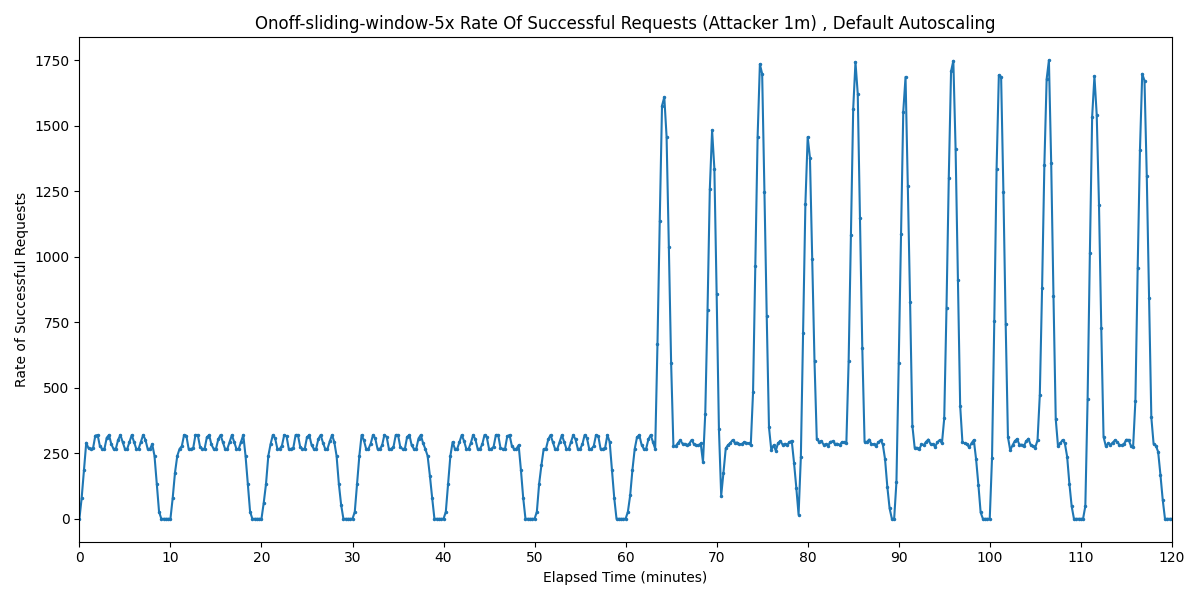

The table this chart was drawn from, first rows:
Timestamp, Rate of Successful Requests
2025-04-01 09:32:09.429, 0
2025-04-01 09:32:24.429, 80
2025-04-01 09:32:39.429, 186.7
2025-04-01 09:32:54.429, 290.3
2025-04-01 09:33:09.429, 269.2
2025-04-01 09:33:24.429, 266.7
2025-04-01 09:33:39.429, 269.7
2025-04-01 09:33:54.429, 317.5
2025-04-01 09:34:09.429, 320
2025-04-01 09:34:24.429, 277.5
2025-04-01 09:34:39.429, 266.7
2025-04-01 09:34:54.429, 266.7
2025-04-01 09:35:09.429, 309.2
2025-04-01 09:35:24.429, 320
2025-04-01 09:35:39.429, 285.7
2025-04-01 09:35:54.429, 266.7
2025-04-01 09:36:09.429, 266.7
2025-04-01 09:36:24.429, 301
2025-04-01 09:36:39.429, 320
2025-04-01 09:36:54.429, 292.9
2025-04-01 09:37:09.429, 266.7
2025-04-01 09:37:24.429, 266.7
2025-04-01 09:37:39.429, 293.8
2025-04-01 09:37:54.429, 320
2025-04-01 09:38:09.429, 293.3
2025-04-01 09:38:24.429, 266.7
2025-04-01 09:38:39.429, 266.7
2025-04-01 09:38:54.429, 293.3
2025-04-01 09:39:09.429, 320
2025-04-01 09:39:24.429, 301.9
2025-04-01 09:39:39.429, 266.7
2025-04-01 09:39:54.429, 266.7
2025-04-01 09:40:09.429, 284.7
2025-04-01 09:40:24.429, 240
2025-04-01 09:40:39.429, 133.3
2025-04-01 09:40:54.429, 26.67
2025-04-01 09:41:09.429, 0
2025-04-01 09:41:24.429, 0
2025-04-01 09:41:39.429, 0
2025-04-01 09:41:54.429, 0
2025-04-01 09:42:09.429, 0
2025-04-01 09:42:24.429, 80
2025-04-01 09:42:39.429, 175.9
2025-04-01 09:42:54.429, 240
2025-04-01 09:43:09.429, 266.7
2025-04-01 09:43:24.429, 277.4
2025-04-01 09:43:39.429, 320
2025-04-01 09:43:54.429, 317
2025-04-01 09:44:09.429, 266.7
2025-04-01 09:44:24.429, 266.7
2025-04-01 09:44:39.429, 269.7
2025-04-01 09:44:54.429, 320
2025-04-01 09:45:09.429, 320
2025-04-01 09:45:24.429, 275.5
2025-04-01 09:45:39.429, 266.7
2025-04-01 09:45:54.429, 266.7
2025-04-01 09:46:09.429, 311.1
2025-04-01 09:46:24.429, 320
2025-04-01 09:46:39.429, 283.7
2025-04-01 09:46:54.429, 266.7
... 421 more rows
